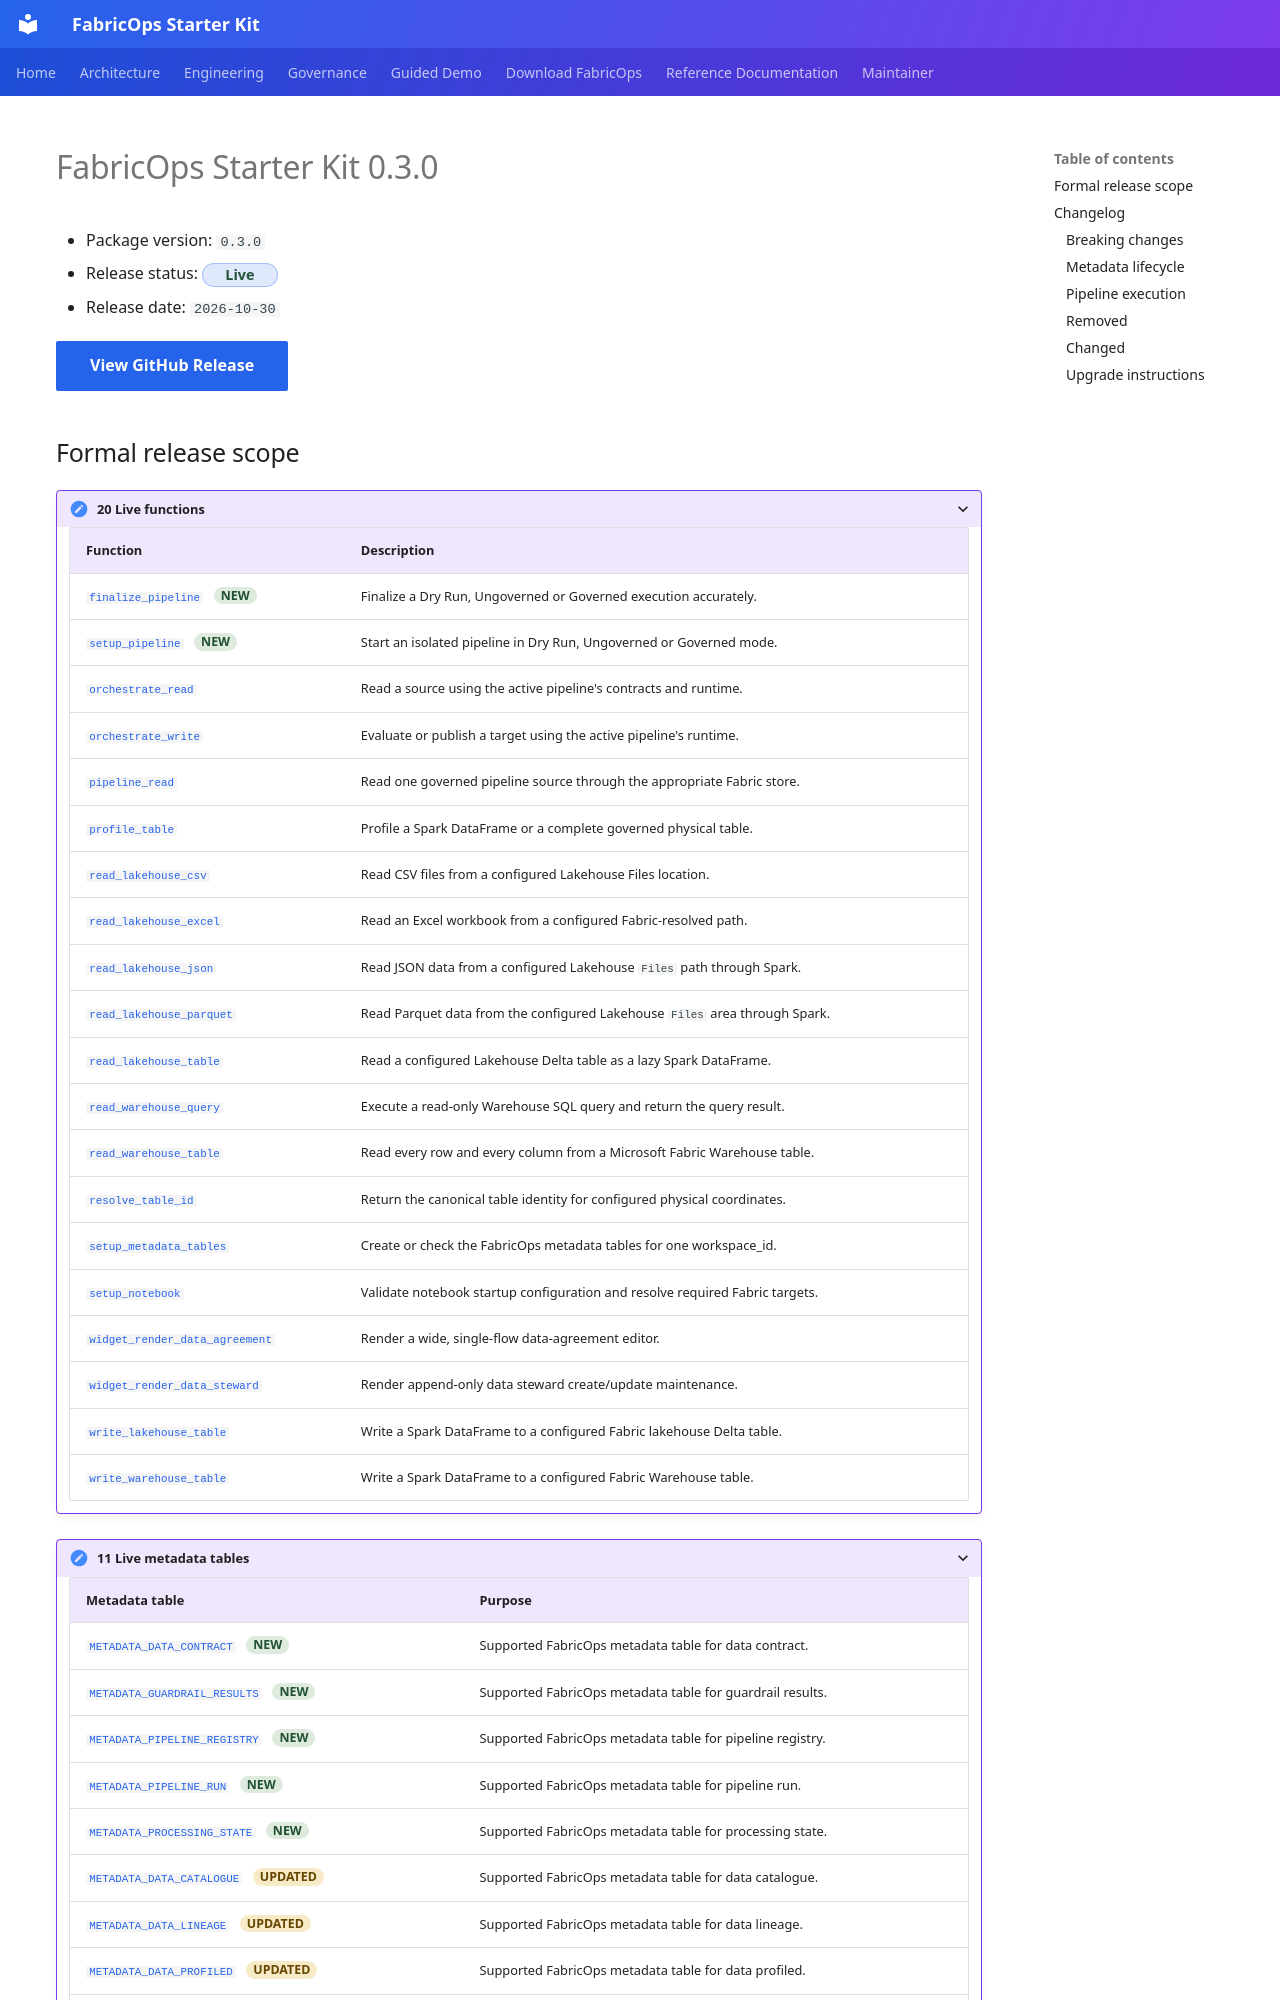

repository: Voycepeh/FabricOps-Starter-Kit · page: releases/0.3.0/index.html · generator: mkdocs

<!-- Generated file. Edit docs/releases/manifests/0.3.0.yml or the authoritative source metadata and regenerate. -->

# FabricOps Starter Kit 0.3.0

- Package version: `0.3.0`
- Release status: <span class="fabricops-release-status fabricops-release-status--live">Live</span>
- Release date: `2026-10-30`

<a class="md-button md-button--primary" href="https://github.com/Voycepeh/FabricOps-Starter-Kit/releases/tag/v0.3.0">
  View GitHub Release
</a>
